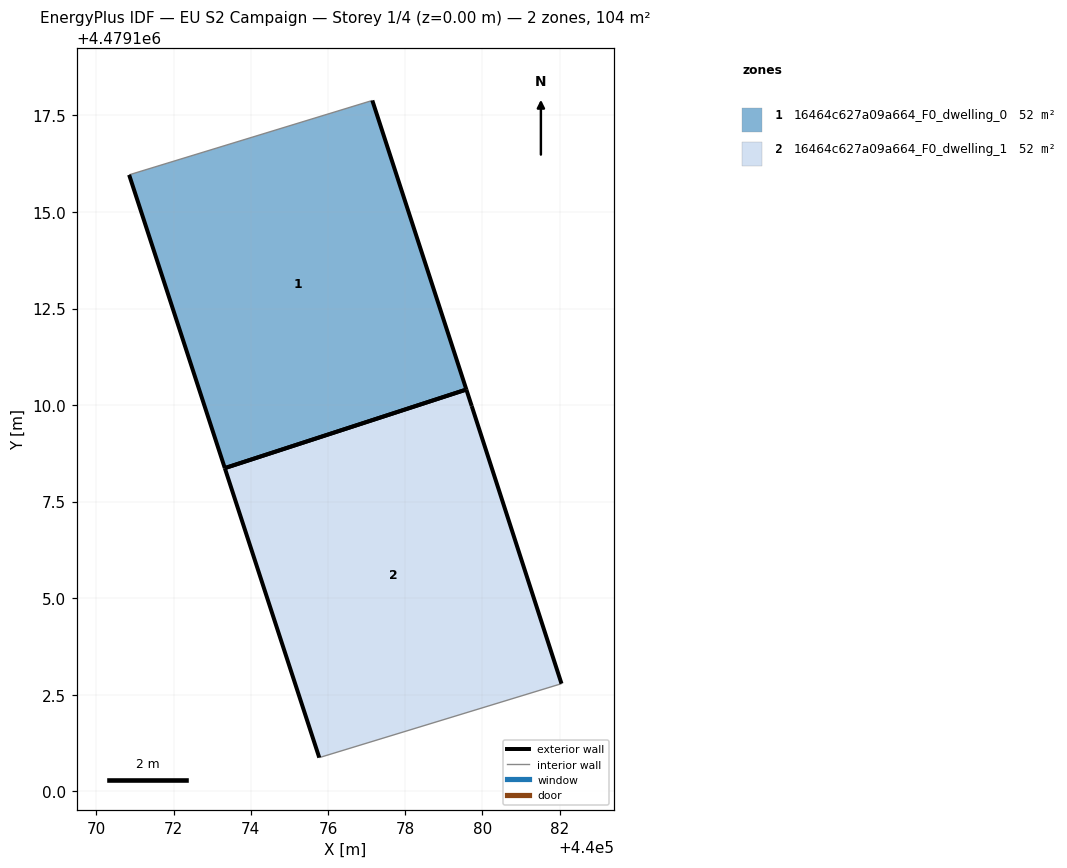
=== STOREY PLAN SPEC (per zone: floor XY polygon, exterior-wall plan segments, windows/doors) ===
zone 1: 16464c627a09a664_F0_dwelling_0  (52.2 m²)
  floor: (440079.58, 4479110.40) (440077.15, 4479117.89) (440070.85, 4479115.96) (440073.33, 4479108.37)
  exterior wall: (440073.33, 4479108.37) – (440070.85, 4479115.96)  [8.0 m]
  exterior wall: (440077.15, 4479117.89) – (440079.58, 4479110.40)  [7.9 m]
  exterior wall: (440079.58, 4479110.40) – (440073.33, 4479108.37)  [6.6 m]
  interior walls: 1
zone 2: 16464c627a09a664_F0_dwelling_1  (52.2 m²)
  floor: (440082.05, 4479102.79) (440079.72, 4479109.97) (440079.58, 4479110.40) (440073.33, 4479108.37) (440075.77, 4479100.87)
  exterior wall: (440079.72, 4479109.97) – (440082.05, 4479102.79)  [7.6 m]
  exterior wall: (440075.77, 4479100.87) – (440073.33, 4479108.37)  [7.9 m]
  exterior wall: (440079.58, 4479110.40) – (440079.72, 4479109.97)  [0.4 m]
  exterior wall: (440073.33, 4479108.37) – (440079.58, 4479110.40)  [6.6 m]
  interior walls: 1

=== DERIVED (storey summary) ===
Building: EU S2 Campaign
Storey: 1 of 4  (floor level z = 0.00 m)
Storey gross floor area: 104.4 m²
Zones on this storey: 2
  - 16464c627a09a664_F0_dwelling_0: floor 52.2 m²; exterior wall 22.4 m (67.3 m²); WWR 0.0%
  - 16464c627a09a664_F0_dwelling_1: floor 52.2 m²; exterior wall 22.5 m (67.4 m²); WWR 0.0%
Zone adjacency: (none detected)